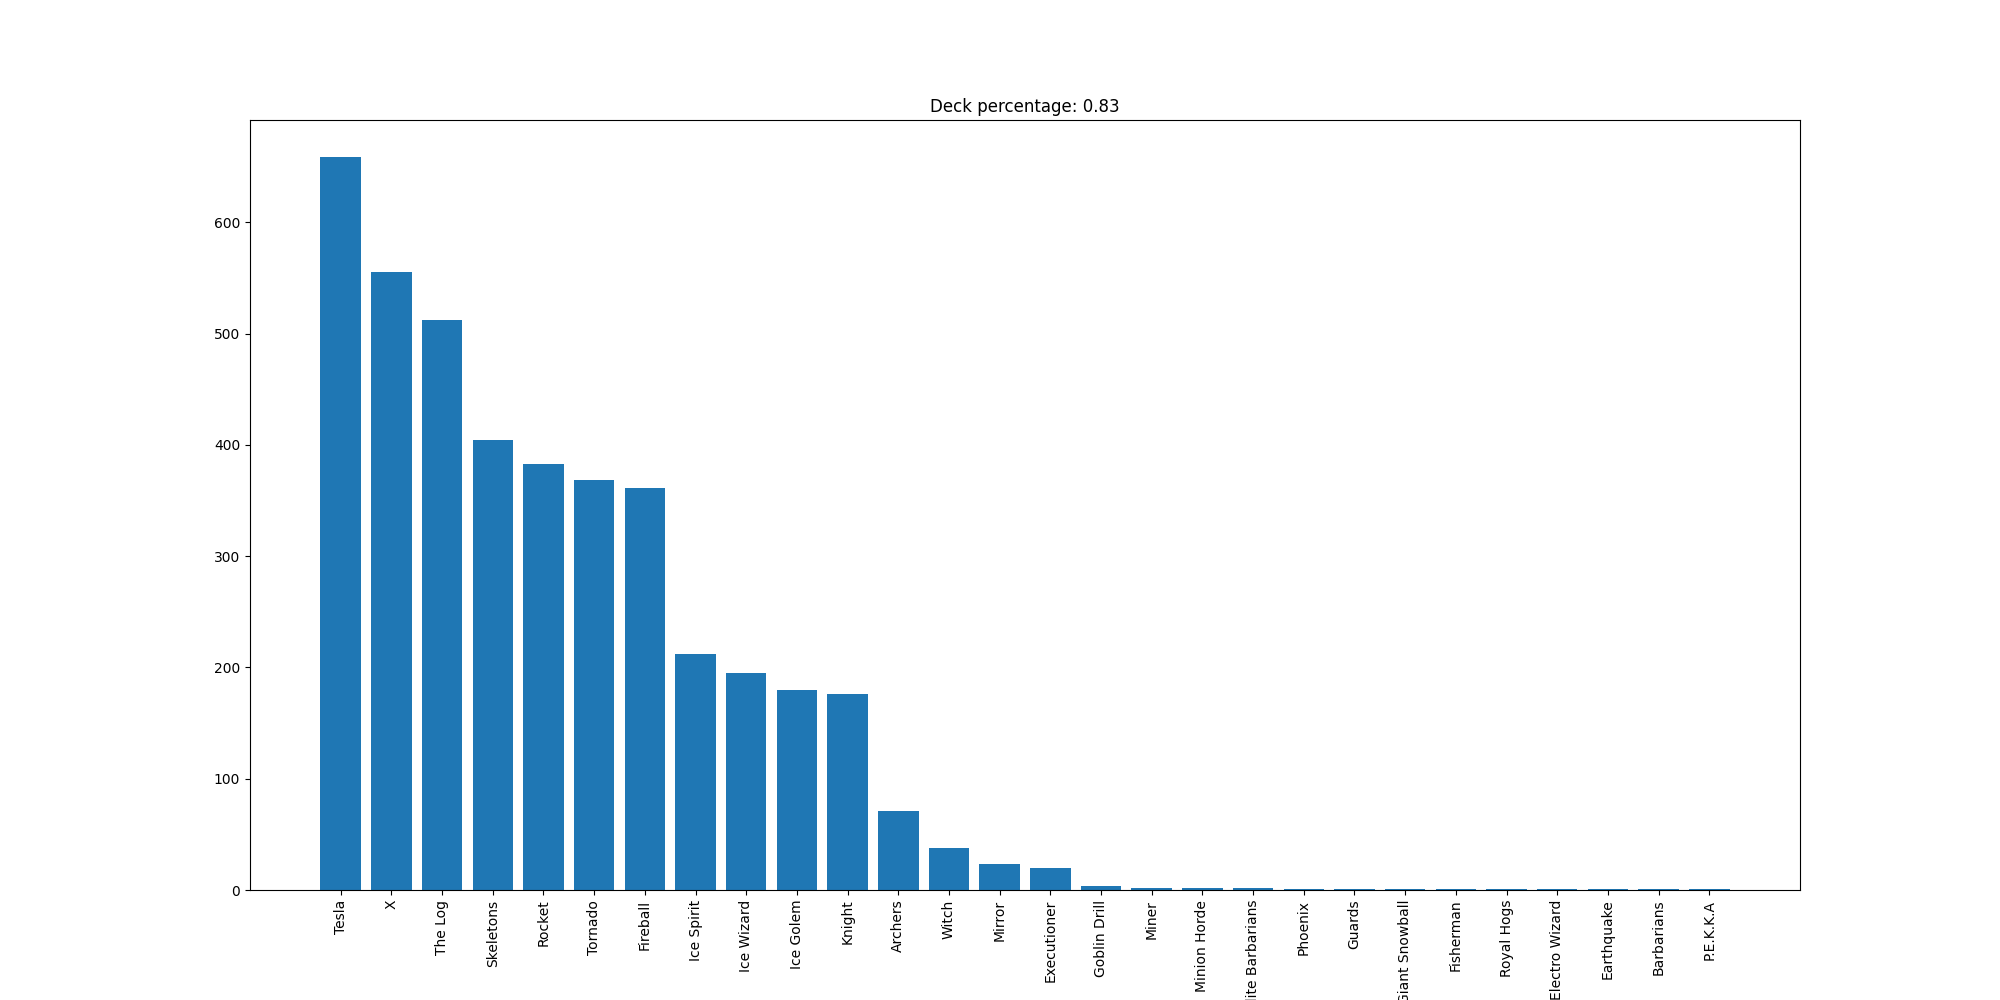

The table this chart was drawn from, first rows:
Tesla, 659
X, 555
The Log, 512
Skeletons, 404
Rocket, 383
Tornado, 368
Fireball, 361
Ice Spirit, 212
Ice Wizard, 195
Ice Golem, 180
Knight, 176
Archers, 71
Witch, 38
Mirror, 23
Executioner, 20
Goblin Drill, 4
Miner, 2
Minion Horde, 2
Elite Barbarians, 2
Phoenix, 1
Guards, 1
Giant Snowball, 1
Fisherman, 1
Royal Hogs, 1
Electro Wizard, 1
Earthquake, 1
Barbarians, 1
P.E.K.K.A, 1
